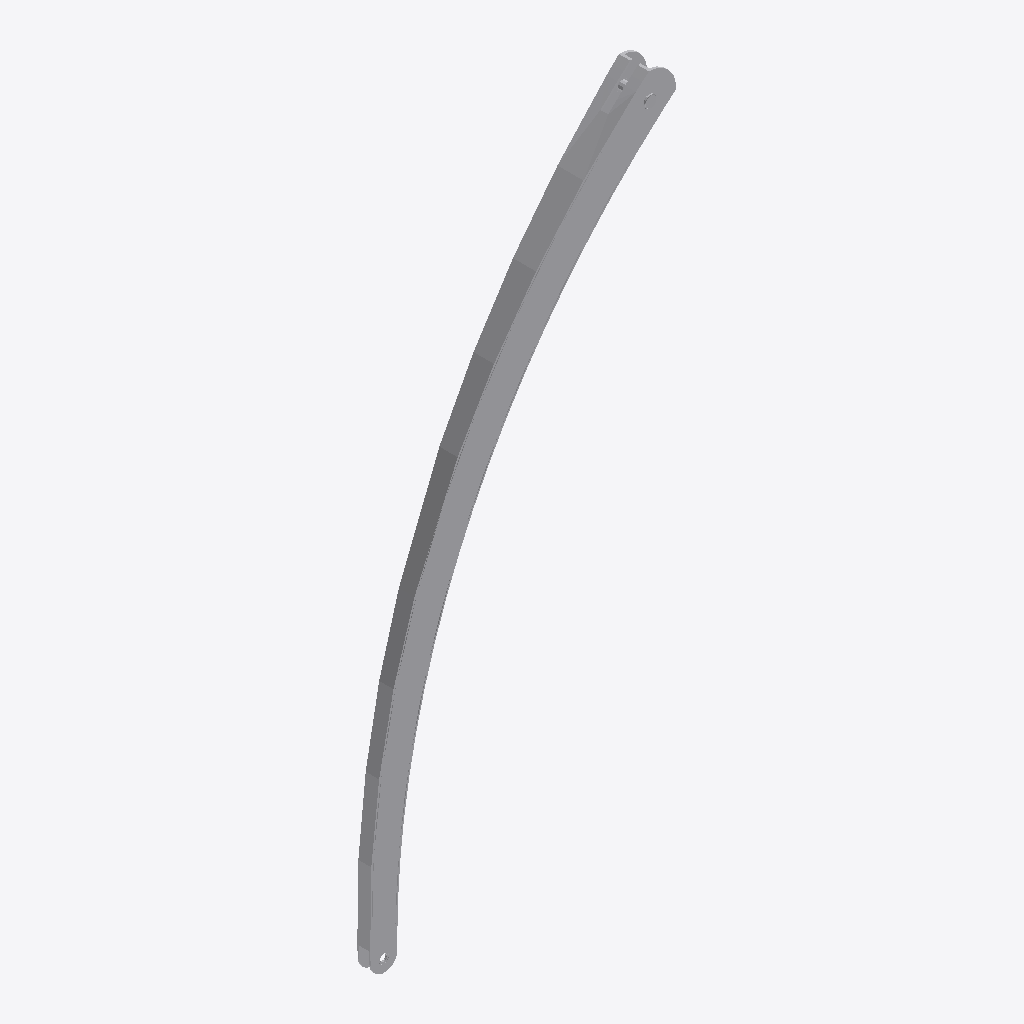
Isometric view of an IFC building model (IFC-SPF (STEP), schema IFC2X3, length unit millimetre), seen from the south-west, elements coloured by IFC class: 1 other element (light grey).
Extent 2.3 m × 0.3 m × 5.1 m (x, y, z). Storeys (1): Level 1 at 0.00 m. Elements (1): 1 IfcBuildingElementProxy.

HEADER;
FILE_DESCRIPTION(('ViewDefinition [CoordinationView]'),'2;1');
FILE_NAME('Project  Number','2022-02-11T15:03:33',(''),(''),'The EXPRESS Data Manager Version 5.02.0100.07 : ','24.40.39600.0000 - Exporter 20.0.0.364 - Default','');
FILE_SCHEMA(('IFC2X3'));
ENDSEC;
DATA;
#108=IFCPROJECT('18br1So$r7XxjAYusstWwc',#41,'Project  Number',$,$,'Project Name','Project  Status',(#97,#105),#92);
#61026=IFCSITE('18br1So$r7XxjAYusstWwa',#41,'Default',$,$,#61023,$,$,.ELEMENT.,(42,21,31,181945),(-71,-3,-24,-263305),0.0,$,$);
#118=IFCBUILDING('18br1So$r7XxjAYusstWwd',#41,'',$,$,#32,$,'',.ELEMENT.,$,$,$);
#127=IFCBUILDINGSTOREY('18br1So$r7XxjAYur98S9P',#41,'Level 1',$,'Level:8mm Head',#125,$,'Level 1',.ELEMENT.,0.0);
#60930=IFCBUILDINGELEMENTPROXY('2ihNzxZX19gfV6dNL3vxSy',#41,'Family1:Standard:205288',$,'Family1:Standard',#60928,#60921,'205288',$);
ENDSEC;
